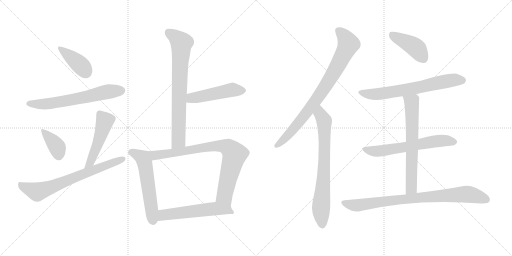
t = 0.00 s
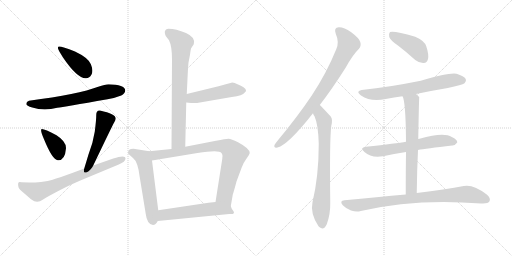
t = 2.56 s
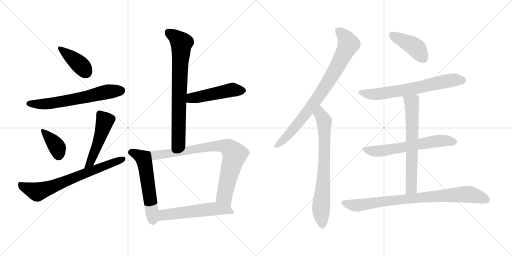
t = 5.13 s
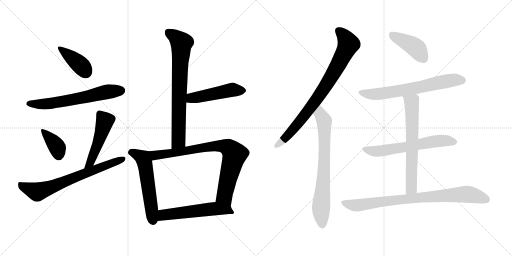
t = 7.69 s
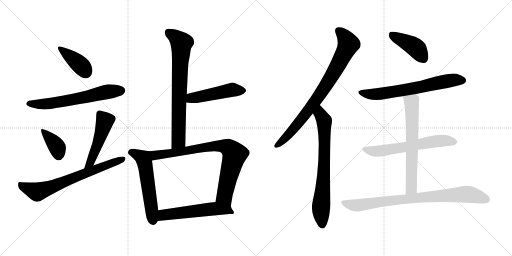
t = 10.25 s
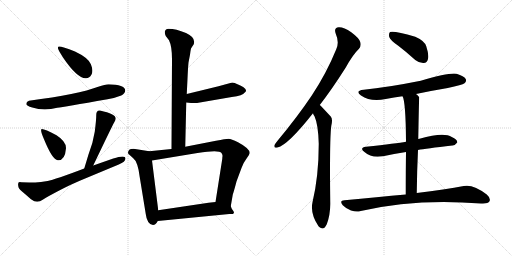
t = 12.81 s

The animated SVG that drew these frames (rendered in a browser with its animation timeline set to each time). Animation: 17 CSS @keyframes rules; one cycle of 12.81 s.

<svg version="1.1" viewBox="0 0 2048 1024" xmlns="http://www.w3.org/2000/svg">
  <g stroke="lightgray" stroke-dasharray="1,1" stroke-width="1" transform="scale(4, 4)">
    <line x1="0" y1="0" x2="256" y2="256"></line>
    <line x1="256" y1="0" x2="0" y2="256"></line>
    <line x1="128" y1="0" x2="128" y2="256"></line>
    <line x1="0" y1="128" x2="256" y2="128"></line>
    <line x1="256" y1="0" x2="512" y2="256"></line>
    <line x1="512" y1="0" x2="256" y2="256"></line>
    <line x1="384" y1="0" x2="384" y2="256"></line>
    <line x1="256" y1="128" x2="512" y2="128"></line>
  </g>
<g transform="scale(1, -1) translate(0, -850)">
   <style type="text/css">
    @keyframes keyframes0 {
      from {
       stroke: black;
       stroke-dashoffset: 400;
       stroke-width: 128;
       }
       57% {
       animation-timing-function: step-end;
       stroke: black;
       stroke-dashoffset: 0;
       stroke-width: 128;
       }
       to {
       stroke: black;
       stroke-width: 1024;
       }
       }
       #make-me-a-hanzi-animation-0 {
         animation: keyframes0 0.575521s both;
         animation-delay: 0.000000s;
         animation-timing-function: linear;
       }
    @keyframes keyframes1 {
      from {
       stroke: black;
       stroke-dashoffset: 634;
       stroke-width: 128;
       }
       67% {
       animation-timing-function: step-end;
       stroke: black;
       stroke-dashoffset: 0;
       stroke-width: 128;
       }
       to {
       stroke: black;
       stroke-width: 1024;
       }
       }
       #make-me-a-hanzi-animation-1 {
         animation: keyframes1 0.765951s both;
         animation-delay: 0.575521s;
         animation-timing-function: linear;
       }
    @keyframes keyframes2 {
      from {
       stroke: black;
       stroke-dashoffset: 375;
       stroke-width: 128;
       }
       55% {
       animation-timing-function: step-end;
       stroke: black;
       stroke-dashoffset: 0;
       stroke-width: 128;
       }
       to {
       stroke: black;
       stroke-width: 1024;
       }
       }
       #make-me-a-hanzi-animation-2 {
         animation: keyframes2 0.555176s both;
         animation-delay: 1.341471s;
         animation-timing-function: linear;
       }
    @keyframes keyframes3 {
      from {
       stroke: black;
       stroke-dashoffset: 494;
       stroke-width: 128;
       }
       62% {
       animation-timing-function: step-end;
       stroke: black;
       stroke-dashoffset: 0;
       stroke-width: 128;
       }
       to {
       stroke: black;
       stroke-width: 1024;
       }
       }
       #make-me-a-hanzi-animation-3 {
         animation: keyframes3 0.652018s both;
         animation-delay: 1.896647s;
         animation-timing-function: linear;
       }
    @keyframes keyframes4 {
      from {
       stroke: black;
       stroke-dashoffset: 699;
       stroke-width: 128;
       }
       69% {
       animation-timing-function: step-end;
       stroke: black;
       stroke-dashoffset: 0;
       stroke-width: 128;
       }
       to {
       stroke: black;
       stroke-width: 1024;
       }
       }
       #make-me-a-hanzi-animation-4 {
         animation: keyframes4 0.818848s both;
         animation-delay: 2.548665s;
         animation-timing-function: linear;
       }
    @keyframes keyframes5 {
      from {
       stroke: black;
       stroke-dashoffset: 749;
       stroke-width: 128;
       }
       71% {
       animation-timing-function: step-end;
       stroke: black;
       stroke-dashoffset: 0;
       stroke-width: 128;
       }
       to {
       stroke: black;
       stroke-width: 1024;
       }
       }
       #make-me-a-hanzi-animation-5 {
         animation: keyframes5 0.859538s both;
         animation-delay: 3.367513s;
         animation-timing-function: linear;
       }
    @keyframes keyframes6 {
      from {
       stroke: black;
       stroke-dashoffset: 486;
       stroke-width: 128;
       }
       61% {
       animation-timing-function: step-end;
       stroke: black;
       stroke-dashoffset: 0;
       stroke-width: 128;
       }
       to {
       stroke: black;
       stroke-width: 1024;
       }
       }
       #make-me-a-hanzi-animation-6 {
         animation: keyframes6 0.645508s both;
         animation-delay: 4.227051s;
         animation-timing-function: linear;
       }
    @keyframes keyframes7 {
      from {
       stroke: black;
       stroke-dashoffset: 561;
       stroke-width: 128;
       }
       65% {
       animation-timing-function: step-end;
       stroke: black;
       stroke-dashoffset: 0;
       stroke-width: 128;
       }
       to {
       stroke: black;
       stroke-width: 1024;
       }
       }
       #make-me-a-hanzi-animation-7 {
         animation: keyframes7 0.706543s both;
         animation-delay: 4.872559s;
         animation-timing-function: linear;
       }
    @keyframes keyframes8 {
      from {
       stroke: black;
       stroke-dashoffset: 817;
       stroke-width: 128;
       }
       73% {
       animation-timing-function: step-end;
       stroke: black;
       stroke-dashoffset: 0;
       stroke-width: 128;
       }
       to {
       stroke: black;
       stroke-width: 1024;
       }
       }
       #make-me-a-hanzi-animation-8 {
         animation: keyframes8 0.914876s both;
         animation-delay: 5.579102s;
         animation-timing-function: linear;
       }
    @keyframes keyframes9 {
      from {
       stroke: black;
       stroke-dashoffset: 557;
       stroke-width: 128;
       }
       64% {
       animation-timing-function: step-end;
       stroke: black;
       stroke-dashoffset: 0;
       stroke-width: 128;
       }
       to {
       stroke: black;
       stroke-width: 1024;
       }
       }
       #make-me-a-hanzi-animation-9 {
         animation: keyframes9 0.703288s both;
         animation-delay: 6.493978s;
         animation-timing-function: linear;
       }
    @keyframes keyframes10 {
      from {
       stroke: black;
       stroke-dashoffset: 821;
       stroke-width: 128;
       }
       73% {
       animation-timing-function: step-end;
       stroke: black;
       stroke-dashoffset: 0;
       stroke-width: 128;
       }
       to {
       stroke: black;
       stroke-width: 1024;
       }
       }
       #make-me-a-hanzi-animation-10 {
         animation: keyframes10 0.918132s both;
         animation-delay: 7.197266s;
         animation-timing-function: linear;
       }
    @keyframes keyframes11 {
      from {
       stroke: black;
       stroke-dashoffset: 730;
       stroke-width: 128;
       }
       70% {
       animation-timing-function: step-end;
       stroke: black;
       stroke-dashoffset: 0;
       stroke-width: 128;
       }
       to {
       stroke: black;
       stroke-width: 1024;
       }
       }
       #make-me-a-hanzi-animation-11 {
         animation: keyframes11 0.844076s both;
         animation-delay: 8.115397s;
         animation-timing-function: linear;
       }
    @keyframes keyframes12 {
      from {
       stroke: black;
       stroke-dashoffset: 422;
       stroke-width: 128;
       }
       58% {
       animation-timing-function: step-end;
       stroke: black;
       stroke-dashoffset: 0;
       stroke-width: 128;
       }
       to {
       stroke: black;
       stroke-width: 1024;
       }
       }
       #make-me-a-hanzi-animation-12 {
         animation: keyframes12 0.593424s both;
         animation-delay: 8.959473s;
         animation-timing-function: linear;
       }
    @keyframes keyframes13 {
      from {
       stroke: black;
       stroke-dashoffset: 666;
       stroke-width: 128;
       }
       68% {
       animation-timing-function: step-end;
       stroke: black;
       stroke-dashoffset: 0;
       stroke-width: 128;
       }
       to {
       stroke: black;
       stroke-width: 1024;
       }
       }
       #make-me-a-hanzi-animation-13 {
         animation: keyframes13 0.791992s both;
         animation-delay: 9.552897s;
         animation-timing-function: linear;
       }
    @keyframes keyframes14 {
      from {
       stroke: black;
       stroke-dashoffset: 619;
       stroke-width: 128;
       }
       67% {
       animation-timing-function: step-end;
       stroke: black;
       stroke-dashoffset: 0;
       stroke-width: 128;
       }
       to {
       stroke: black;
       stroke-width: 1024;
       }
       }
       #make-me-a-hanzi-animation-14 {
         animation: keyframes14 0.753743s both;
         animation-delay: 10.344889s;
         animation-timing-function: linear;
       }
    @keyframes keyframes15 {
      from {
       stroke: black;
       stroke-dashoffset: 660;
       stroke-width: 128;
       }
       68% {
       animation-timing-function: step-end;
       stroke: black;
       stroke-dashoffset: 0;
       stroke-width: 128;
       }
       to {
       stroke: black;
       stroke-width: 1024;
       }
       }
       #make-me-a-hanzi-animation-15 {
         animation: keyframes15 0.787109s both;
         animation-delay: 11.098633s;
         animation-timing-function: linear;
       }
    @keyframes keyframes16 {
      from {
       stroke: black;
       stroke-dashoffset: 833;
       stroke-width: 128;
       }
       73% {
       animation-timing-function: step-end;
       stroke: black;
       stroke-dashoffset: 0;
       stroke-width: 128;
       }
       to {
       stroke: black;
       stroke-width: 1024;
       }
       }
       #make-me-a-hanzi-animation-16 {
         animation: keyframes16 0.927897s both;
         animation-delay: 11.885742s;
         animation-timing-function: linear;
       }
</style>
<path d="M 235 664 Q 231 663 232 656 Q 234 649 252 620 Q 310 535 344 537 Q 358 537 366 552 Q 374 567 363.5 593 Q 353 619 300 644 Q 247 665 235 664 Z" fill="lightgray"></path> 
<path d="M 434 513 Q 421 513 393 503 Q 315 473 116 447 Q 105 443 105 434 Q 106 427 129 420 Q 176 405 229 419 Q 255 422 430 453 Q 457 457 485 468 Q 500 475 501 489 Q 499 511 434 513 Z" fill="lightgray"></path> 
<path d="M 168 334 Q 158 335 176 293 Q 210 210 231 209 Q 260 207 264 257 Q 265 284 226 309 Q 179 334 168 334 Z" fill="lightgray"></path> 
<path d="M 373 188 Q 449 347 456 359 Q 463 370 463 376 Q 463 394 400 408 Q 385 410 385 390 Q 385 369 379 323 Q 372 277 353 229 Q 344 199 337 176 C 328 147 360 161 373 188 Z" fill="lightgray"></path> 
<path d="M 502 216 Q 502 232 453 216 L 373 188 L 337 176 Q 219 131 190.5 126.5 Q 162 122 141 120 Q 86 121 79 122 Q 69 122 74 101 Q 76 93 100 74 L 124 53 Q 138 43 148.5 43 Q 159 43 174 53 Q 189 63 237 88 Q 285 113 319 127 L 475 192 Q 502 203 502 216 Z" fill="lightgray"></path> 
<path d="M 659 723 Q 659 714 663 706 L 676 689 Q 688 665 688 613 L 686 254 C 686 224 740 233 741 263 L 745 440 L 747 474 L 750 535 Q 752 580 754 600 L 760 631 Q 762 648 764 656 L 775 673 Q 784 700 744 718 Q 704 735 674 735 Q 662 735 659 723 Z" fill="lightgray"></path> 
<path d="M 745 440 L 764 438 L 788 438 L 927 462 Q 972 468 978 479 Q 992 488 974 501 Q 965 508 950 513 Q 938 519 929 520 L 874 505 L 747 474 C 718 467 715 443 745 440 Z" fill="lightgray"></path> 
<path d="M 597 245 L 534 255 Q 522 255 517 251 Q 509 241 513 235 L 532 218 Q 552 203 559 141 L 583 -6 Q 585 -25 593 -38 Q 601 -50 612 -50 Q 623 -50 631 -34 L 633 9 L 608 208 C 604 238 603 244 597 245 Z" fill="lightgray"></path> 
<path d="M 686 254 L 597 245 C 567 242 578 203 608 208 L 790 238 Q 877 253 886 238 Q 891 231 890 225 Q 889 218 889 214 L 862 42 C 857 12 918 -5 923 25 L 931 71 Q 937 90 946 124 Q 959 159 966 178 Q 972 197 985 214 Q 997 231 999 238 Q 999 256 952 281 Q 925 295 914 295 Q 903 295 864 287 L 741 263 L 686 254 Z" fill="lightgray"></path> 
<path d="M 631 -34 L 917 -6 L 931 -6 L 936 -2 Q 936 3 932 8 Q 927 13 923 25 C 914 48 892 45 862 42 L 834 39 L 633 9 C 603 5 601 -37 631 -34 Z" fill="lightgray"></path> 
<path d="M 1279 430 Q 1328 493 1383 580 Q 1411 631 1436 655 Q 1446 667 1441 682 Q 1437 697 1405 721 Q 1375 742 1355 741 Q 1334 740 1343 715 Q 1358 681 1345 653 Q 1306 557 1247 468 Q 1190 383 1111 288 Q 1101 276 1098 270 Q 1094 257 1110 260 Q 1152 270 1252 397 L 1279 430 Z" fill="lightgray"></path> 
<path d="M 1252 397 Q 1253 391 1258 385 Q 1273 352 1275 275 Q 1275 146 1250 41 Q 1240 -4 1274 -55 Q 1275 -55 1277 -58 Q 1295 -74 1307 -47 Q 1322 -7 1321 40 Q 1318 290 1325 346 Q 1332 373 1323 384 Q 1284 426 1279 430 C 1258 451 1239 424 1252 397 Z" fill="lightgray"></path> 
<path d="M 1593 667 Q 1626 642 1661 610 Q 1677 597 1695 598 Q 1708 599 1712 614 Q 1716 632 1705 665 Q 1698 687 1661 703 Q 1576 728 1560 722 Q 1554 716 1557 702 Q 1561 689 1593 667 Z" fill="lightgray"></path> 
<path d="M 1664 474 Q 1725 487 1791 498 Q 1849 510 1858 517 Q 1867 524 1863 534 Q 1856 546 1826 555 Q 1799 561 1683 527 Q 1548 500 1455 491 Q 1418 487 1444 468 Q 1483 441 1543 454 Q 1576 460 1610 465 L 1664 474 Z" fill="lightgray"></path> 
<path d="M 1672 250 Q 1702 256 1809 268 Q 1819 267 1829 280 Q 1830 292 1807 302 Q 1776 324 1678 295 Q 1675 295 1673 294 L 1624 283 Q 1588 277 1464 263 Q 1436 259 1458 242 Q 1485 217 1532 225 Q 1572 234 1624 242 L 1672 250 Z" fill="lightgray"></path> 
<path d="M 1667 78 Q 1668 169 1672 250 L 1673 294 Q 1676 460 1677 461 Q 1670 470 1664 474 C 1642 494 1600 493 1610 465 Q 1623 444 1624 283 L 1624 242 Q 1623 173 1623 72 C 1623 42 1667 48 1667 78 Z" fill="lightgray"></path> 
<path d="M 1623 72 Q 1511 62 1378 49 Q 1356 48 1371 29 Q 1386 14 1404 8 Q 1426 1 1443 6 Q 1662 57 1924 36 Q 1927 37 1932 36 Q 1953 36 1958 45 Q 1964 57 1947 72 Q 1893 114 1855 106 Q 1783 93 1667 78 L 1623 72 Z" fill="lightgray"></path> 
      <clipPath id="make-me-a-hanzi-clip-0">
      <path d="M 235 664 Q 231 663 232 656 Q 234 649 252 620 Q 310 535 344 537 Q 358 537 366 552 Q 374 567 363.5 593 Q 353 619 300 644 Q 247 665 235 664 Z" fill="lightgray"></path>
      </clipPath>
      <path clip-path="url(#make-me-a-hanzi-clip-0)" d="M 238 658 L 316 595 L 344 561 " fill="none" id="make-me-a-hanzi-animation-0" stroke-dasharray="272 544" stroke-linecap="round"></path>

      <clipPath id="make-me-a-hanzi-clip-1">
      <path d="M 434 513 Q 421 513 393 503 Q 315 473 116 447 Q 105 443 105 434 Q 106 427 129 420 Q 176 405 229 419 Q 255 422 430 453 Q 457 457 485 468 Q 500 475 501 489 Q 499 511 434 513 Z" fill="lightgray"></path>
      </clipPath>
      <path clip-path="url(#make-me-a-hanzi-clip-1)" d="M 113 435 L 203 436 L 424 482 L 486 488 " fill="none" id="make-me-a-hanzi-animation-1" stroke-dasharray="506 1012" stroke-linecap="round"></path>

      <clipPath id="make-me-a-hanzi-clip-2">
      <path d="M 168 334 Q 158 335 176 293 Q 210 210 231 209 Q 260 207 264 257 Q 265 284 226 309 Q 179 334 168 334 Z" fill="lightgray"></path>
      </clipPath>
      <path clip-path="url(#make-me-a-hanzi-clip-2)" d="M 171 328 L 223 270 L 234 230 " fill="none" id="make-me-a-hanzi-animation-2" stroke-dasharray="247 494" stroke-linecap="round"></path>

      <clipPath id="make-me-a-hanzi-clip-3">
      <path d="M 373 188 Q 449 347 456 359 Q 463 370 463 376 Q 463 394 400 408 Q 385 410 385 390 Q 385 369 379 323 Q 372 277 353 229 Q 344 199 337 176 C 328 147 360 161 373 188 Z" fill="lightgray"></path>
      </clipPath>
      <path clip-path="url(#make-me-a-hanzi-clip-3)" d="M 398 394 L 419 363 L 367 207 L 342 181 " fill="none" id="make-me-a-hanzi-animation-3" stroke-dasharray="366 732" stroke-linecap="round"></path>

      <clipPath id="make-me-a-hanzi-clip-4">
      <path d="M 502 216 Q 502 232 453 216 L 373 188 L 337 176 Q 219 131 190.5 126.5 Q 162 122 141 120 Q 86 121 79 122 Q 69 122 74 101 Q 76 93 100 74 L 124 53 Q 138 43 148.5 43 Q 159 43 174 53 Q 189 63 237 88 Q 285 113 319 127 L 475 192 Q 502 203 502 216 Z" fill="lightgray"></path>
      </clipPath>
      <path clip-path="url(#make-me-a-hanzi-clip-4)" d="M 82 113 L 95 102 L 149 82 L 493 215 " fill="none" id="make-me-a-hanzi-animation-4" stroke-dasharray="571 1142" stroke-linecap="round"></path>

      <clipPath id="make-me-a-hanzi-clip-5">
      <path d="M 659 723 Q 659 714 663 706 L 676 689 Q 688 665 688 613 L 686 254 C 686 224 740 233 741 263 L 745 440 L 747 474 L 750 535 Q 752 580 754 600 L 760 631 Q 762 648 764 656 L 775 673 Q 784 700 744 718 Q 704 735 674 735 Q 662 735 659 723 Z" fill="lightgray"></path>
      </clipPath>
      <path clip-path="url(#make-me-a-hanzi-clip-5)" d="M 673 721 L 726 678 L 714 287 L 692 262 " fill="none" id="make-me-a-hanzi-animation-5" stroke-dasharray="621 1242" stroke-linecap="round"></path>

      <clipPath id="make-me-a-hanzi-clip-6">
      <path d="M 745 440 L 764 438 L 788 438 L 927 462 Q 972 468 978 479 Q 992 488 974 501 Q 965 508 950 513 Q 938 519 929 520 L 874 505 L 747 474 C 718 467 715 443 745 440 Z" fill="lightgray"></path>
      </clipPath>
      <path clip-path="url(#make-me-a-hanzi-clip-6)" d="M 750 445 L 766 458 L 929 491 L 972 489 " fill="none" id="make-me-a-hanzi-animation-6" stroke-dasharray="358 716" stroke-linecap="round"></path>

      <clipPath id="make-me-a-hanzi-clip-7">
      <path d="M 597 245 L 534 255 Q 522 255 517 251 Q 509 241 513 235 L 532 218 Q 552 203 559 141 L 583 -6 Q 585 -25 593 -38 Q 601 -50 612 -50 Q 623 -50 631 -34 L 633 9 L 608 208 C 604 238 603 244 597 245 Z" fill="lightgray"></path>
      </clipPath>
      <path clip-path="url(#make-me-a-hanzi-clip-7)" d="M 526 240 L 569 220 L 577 205 L 611 -33 " fill="none" id="make-me-a-hanzi-animation-7" stroke-dasharray="433 866" stroke-linecap="round"></path>

      <clipPath id="make-me-a-hanzi-clip-8">
      <path d="M 686 254 L 597 245 C 567 242 578 203 608 208 L 790 238 Q 877 253 886 238 Q 891 231 890 225 Q 889 218 889 214 L 862 42 C 857 12 918 -5 923 25 L 931 71 Q 937 90 946 124 Q 959 159 966 178 Q 972 197 985 214 Q 997 231 999 238 Q 999 256 952 281 Q 925 295 914 295 Q 903 295 864 287 L 741 263 L 686 254 Z" fill="lightgray"></path>
      </clipPath>
      <path clip-path="url(#make-me-a-hanzi-clip-8)" d="M 605 241 L 628 229 L 829 263 L 877 267 L 913 260 L 938 233 L 899 76 L 898 65 L 917 34 " fill="none" id="make-me-a-hanzi-animation-8" stroke-dasharray="689 1378" stroke-linecap="round"></path>

      <clipPath id="make-me-a-hanzi-clip-9">
      <path d="M 631 -34 L 917 -6 L 931 -6 L 936 -2 Q 936 3 932 8 Q 927 13 923 25 C 914 48 892 45 862 42 L 834 39 L 633 9 C 603 5 601 -37 631 -34 Z" fill="lightgray"></path>
      </clipPath>
      <path clip-path="url(#make-me-a-hanzi-clip-9)" d="M 638 -27 L 659 -9 L 858 15 L 895 13 L 929 1 " fill="none" id="make-me-a-hanzi-animation-9" stroke-dasharray="429 858" stroke-linecap="round"></path>

      <clipPath id="make-me-a-hanzi-clip-10">
      <path d="M 1279 430 Q 1328 493 1383 580 Q 1411 631 1436 655 Q 1446 667 1441 682 Q 1437 697 1405 721 Q 1375 742 1355 741 Q 1334 740 1343 715 Q 1358 681 1345 653 Q 1306 557 1247 468 Q 1190 383 1111 288 Q 1101 276 1098 270 Q 1094 257 1110 260 Q 1152 270 1252 397 L 1279 430 Z" fill="lightgray"></path>
      </clipPath>
      <path clip-path="url(#make-me-a-hanzi-clip-10)" d="M 1354 725 L 1373 710 L 1394 674 L 1360 604 L 1304 508 L 1228 400 L 1155 312 L 1108 269 " fill="none" id="make-me-a-hanzi-animation-10" stroke-dasharray="693 1386" stroke-linecap="round"></path>

      <clipPath id="make-me-a-hanzi-clip-11">
      <path d="M 1252 397 Q 1253 391 1258 385 Q 1273 352 1275 275 Q 1275 146 1250 41 Q 1240 -4 1274 -55 Q 1275 -55 1277 -58 Q 1295 -74 1307 -47 Q 1322 -7 1321 40 Q 1318 290 1325 346 Q 1332 373 1323 384 Q 1284 426 1279 430 C 1258 451 1239 424 1252 397 Z" fill="lightgray"></path>
      </clipPath>
      <path clip-path="url(#make-me-a-hanzi-clip-11)" d="M 1277 423 L 1282 393 L 1297 367 L 1296 163 L 1284 19 L 1290 -46 " fill="none" id="make-me-a-hanzi-animation-11" stroke-dasharray="602 1204" stroke-linecap="round"></path>

      <clipPath id="make-me-a-hanzi-clip-12">
      <path d="M 1593 667 Q 1626 642 1661 610 Q 1677 597 1695 598 Q 1708 599 1712 614 Q 1716 632 1705 665 Q 1698 687 1661 703 Q 1576 728 1560 722 Q 1554 716 1557 702 Q 1561 689 1593 667 Z" fill="lightgray"></path>
      </clipPath>
      <path clip-path="url(#make-me-a-hanzi-clip-12)" d="M 1564 715 L 1663 660 L 1694 617 " fill="none" id="make-me-a-hanzi-animation-12" stroke-dasharray="294 588" stroke-linecap="round"></path>

      <clipPath id="make-me-a-hanzi-clip-13">
      <path d="M 1664 474 Q 1725 487 1791 498 Q 1849 510 1858 517 Q 1867 524 1863 534 Q 1856 546 1826 555 Q 1799 561 1683 527 Q 1548 500 1455 491 Q 1418 487 1444 468 Q 1483 441 1543 454 Q 1576 460 1610 465 L 1664 474 Z" fill="lightgray"></path>
      </clipPath>
      <path clip-path="url(#make-me-a-hanzi-clip-13)" d="M 1447 481 L 1468 474 L 1516 474 L 1653 496 L 1788 526 L 1851 528 " fill="none" id="make-me-a-hanzi-animation-13" stroke-dasharray="538 1076" stroke-linecap="round"></path>

      <clipPath id="make-me-a-hanzi-clip-14">
      <path d="M 1672 250 Q 1702 256 1809 268 Q 1819 267 1829 280 Q 1830 292 1807 302 Q 1776 324 1678 295 Q 1675 295 1673 294 L 1624 283 Q 1588 277 1464 263 Q 1436 259 1458 242 Q 1485 217 1532 225 Q 1572 234 1624 242 L 1672 250 Z" fill="lightgray"></path>
      </clipPath>
      <path clip-path="url(#make-me-a-hanzi-clip-14)" d="M 1459 253 L 1507 245 L 1747 286 L 1818 282 " fill="none" id="make-me-a-hanzi-animation-14" stroke-dasharray="491 982" stroke-linecap="round"></path>

      <clipPath id="make-me-a-hanzi-clip-15">
      <path d="M 1667 78 Q 1668 169 1672 250 L 1673 294 Q 1676 460 1677 461 Q 1670 470 1664 474 C 1642 494 1600 493 1610 465 Q 1623 444 1624 283 L 1624 242 Q 1623 173 1623 72 C 1623 42 1667 48 1667 78 Z" fill="lightgray"></path>
      </clipPath>
      <path clip-path="url(#make-me-a-hanzi-clip-15)" d="M 1617 465 L 1646 441 L 1649 383 L 1646 103 L 1629 81 " fill="none" id="make-me-a-hanzi-animation-15" stroke-dasharray="532 1064" stroke-linecap="round"></path>

      <clipPath id="make-me-a-hanzi-clip-16">
      <path d="M 1623 72 Q 1511 62 1378 49 Q 1356 48 1371 29 Q 1386 14 1404 8 Q 1426 1 1443 6 Q 1662 57 1924 36 Q 1927 37 1932 36 Q 1953 36 1958 45 Q 1964 57 1947 72 Q 1893 114 1855 106 Q 1783 93 1667 78 L 1623 72 Z" fill="lightgray"></path>
      </clipPath>
      <path clip-path="url(#make-me-a-hanzi-clip-16)" d="M 1375 39 L 1433 29 L 1679 61 L 1854 73 L 1897 69 L 1946 52 " fill="none" id="make-me-a-hanzi-animation-16" stroke-dasharray="705 1410" stroke-linecap="round"></path>

</g>
</svg>
